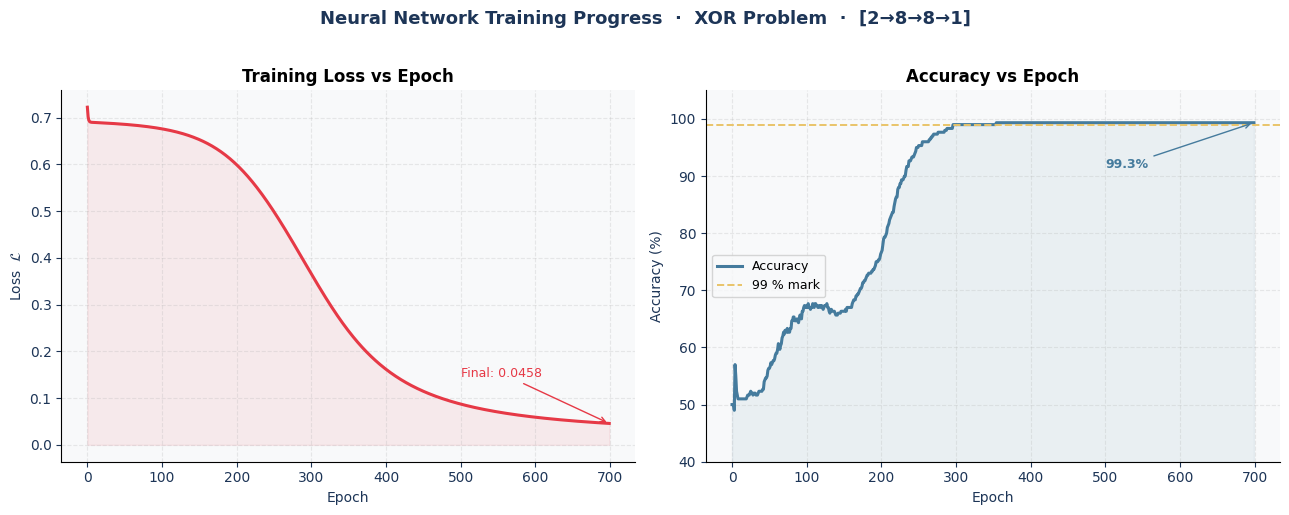
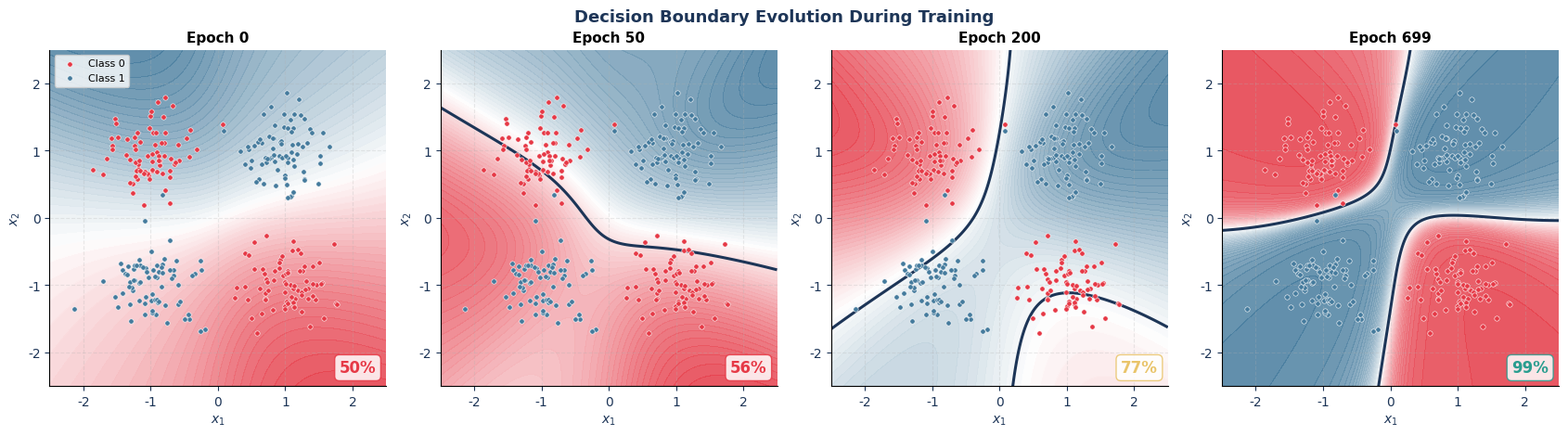
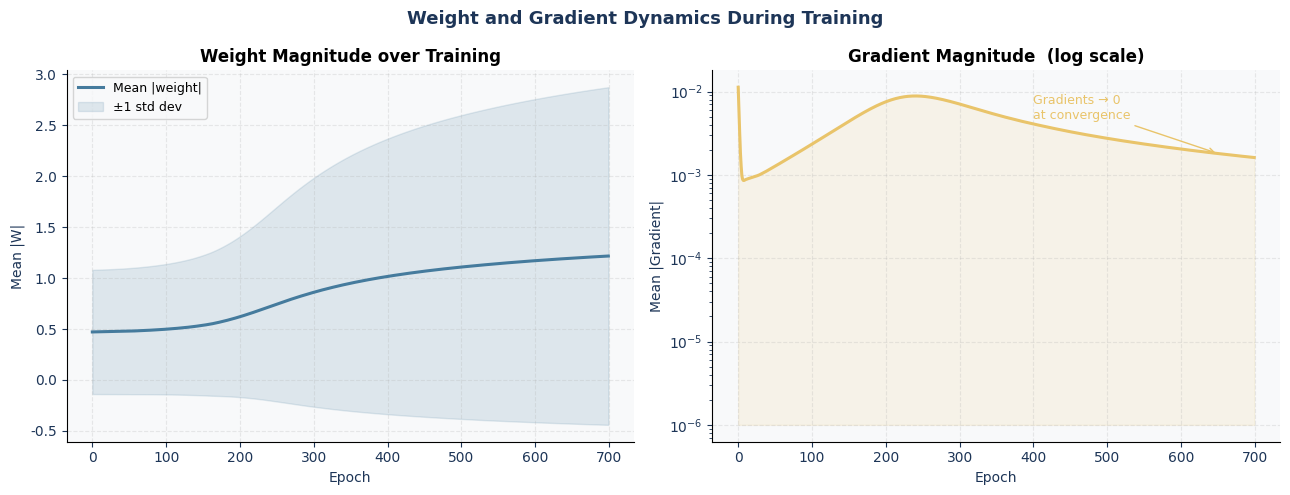
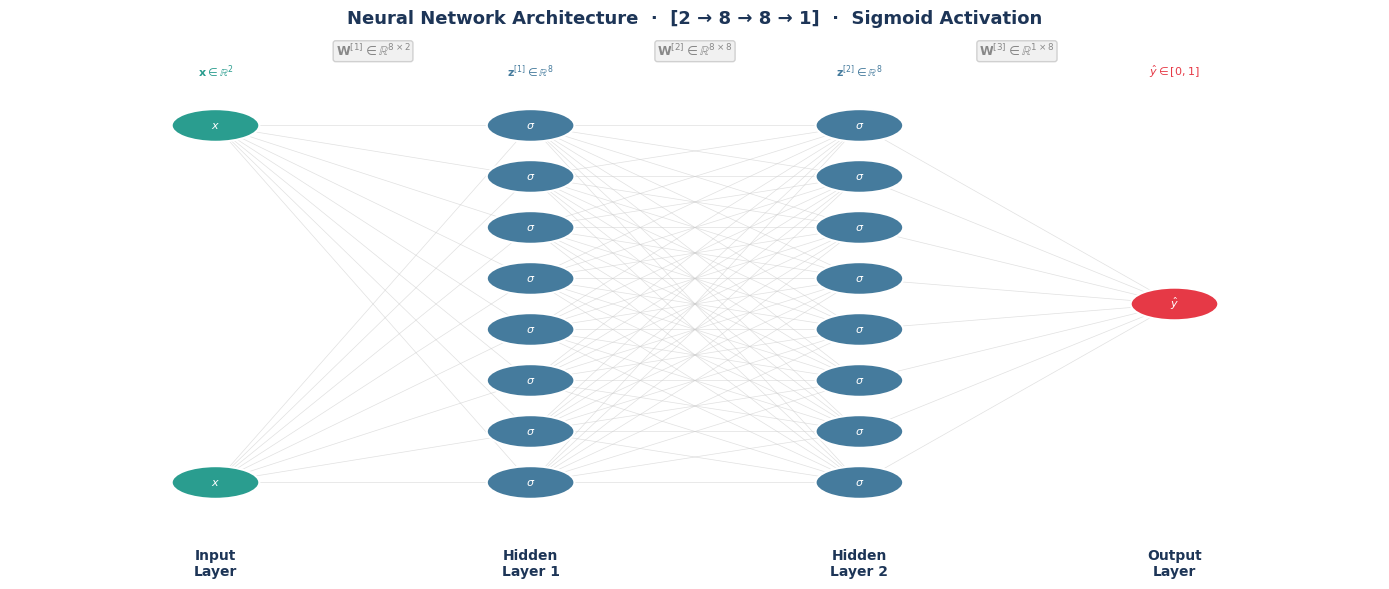

These charts were generated, in order, by the following Python code:
"""
CME202 - Mathematics II | Minor Project
========================================
XOR Neural Network — Full Training Script
Trains a [2 → 8 → 8 → 1] network from scratch using only NumPy.
Generates all training figures used in the report.

Usage:
    python train.py
"""

import numpy as np
import matplotlib.pyplot as plt
import matplotlib.gridspec as gridspec
from matplotlib.colors import LinearSegmentedColormap
import matplotlib.patches as mpatches
from scipy.integrate import quad
import os

np.random.seed(42)
os.makedirs("results", exist_ok=True)

# ── Colour palette (consistent across all figures) ───────────────────────────
C_RED    = "#E63946"
C_BLUE   = "#457B9D"
C_TEAL   = "#2A9D8F"
C_AMBER  = "#E9C46A"
C_PURPLE = "#9B5DE5"
C_BG     = "#F8F9FA"
C_DARK   = "#1D3557"

plt.rcParams.update({
    "font.family":    "DejaVu Sans",
    "axes.spines.top":    False,
    "axes.spines.right":  False,
    "axes.grid":          True,
    "grid.alpha":         0.25,
    "grid.linestyle":     "--",
    "axes.facecolor":     C_BG,
    "figure.facecolor":   "white",
    "axes.labelcolor":    C_DARK,
    "xtick.color":        C_DARK,
    "ytick.color":        C_DARK,
    "axes.titleweight":   "bold",
    "axes.titlesize":     12,
})

# ─────────────────────────────────────────────────────────────
# Core math
# ─────────────────────────────────────────────────────────────

def sigmoid(z):
    return 1 / (1 + np.exp(-np.clip(z, -500, 500)))

def sigmoid_deriv(z):
    s = sigmoid(z)
    return s * (1 - s)

def make_xor(n=300, noise=0.35):
    X = np.random.randn(n, 2) * noise
    y = np.zeros(n)
    X[:n//4]       += [ 1,  1];  y[:n//4]       = 1   # top-right:    class 1
    X[n//4:n//2]   += [-1, -1];  y[n//4:n//2]   = 1   # bottom-left:  class 1
    X[n//2:3*n//4] += [ 1, -1];  y[n//2:3*n//4] = 0   # bottom-right: class 0
    X[3*n//4:]     += [-1,  1];  y[3*n//4:]     = 0   # top-left:     class 0
    return X, y


class NeuralNet:
    def __init__(self, sizes):
        self.W = [np.random.randn(sizes[i+1], sizes[i]) * np.sqrt(2/sizes[i])
                  for i in range(len(sizes)-1)]
        self.b = [np.zeros((sizes[i+1], 1)) for i in range(len(sizes)-1)]

    def forward(self, X):
        self.zs = []; self.acts = [X.T]; a = X.T
        for w, b in zip(self.W, self.b):
            z = w @ a + b
            self.zs.append(z); a = sigmoid(z); self.acts.append(a)
        return a

    def loss(self, X, y):
        yh = self.forward(X).flatten(); eps = 1e-12
        return -np.mean(y * np.log(yh + eps) + (1-y) * np.log(1-yh + eps))

    def accuracy(self, X, y):
        return np.mean((self.forward(X).flatten() >= 0.5) == y) * 100

    def train_step(self, X, y, lr):
        m = X.shape[0]; yh = self.acts[-1]
        d = (yh - y.reshape(1,-1)) / m
        for i in reversed(range(len(self.W))):
            dW = d @ self.acts[i].T
            db = np.sum(d, axis=1, keepdims=True)
            if i > 0:
                d = (self.W[i].T @ d) * sigmoid_deriv(self.zs[i-1])
            self.W[i] -= lr * dW
            self.b[i]  -= lr * db


# ─────────────────────────────────────────────────────────────
# Train
# ─────────────────────────────────────────────────────────────

X, y = make_xor(300)
net  = NeuralNet([2, 8, 8, 1])

loss_h, acc_h, snapshots = [], [], {}
EPOCHS = 700

for epoch in range(EPOCHS):
    loss_h.append(net.loss(X, y))
    acc_h.append(net.accuracy(X, y))
    if epoch in [0, 50, 200, 699]:
        snapshots[epoch] = ([w.copy() for w in net.W], [b.copy() for b in net.b])
    net.train_step(X, y, lr=0.5)

print(f"Final Accuracy : {acc_h[-1]:.1f}%")
print(f"Final Loss     : {loss_h[-1]:.4f}")


# ─────────────────────────────────────────────────────────────
# Figure 1 — Training Curves (dual-panel, styled)
# ─────────────────────────────────────────────────────────────

fig, axes = plt.subplots(1, 2, figsize=(13, 5))
fig.suptitle("Neural Network Training Progress  ·  XOR Problem  ·  [2→8→8→1]",
             fontsize=13, color=C_DARK, fontweight="bold", y=1.02)

# Loss
ax = axes[0]
ax.plot(loss_h, color=C_RED, lw=2.2, label="Cross-Entropy Loss")
ax.fill_between(range(EPOCHS), loss_h, alpha=0.08, color=C_RED)
ax.set_title("Training Loss vs Epoch")
ax.set_xlabel("Epoch"); ax.set_ylabel("Loss  $\\mathcal{L}$")
ax.annotate(f"Final: {loss_h[-1]:.4f}",
            xy=(EPOCHS-1, loss_h[-1]),
            xytext=(500, loss_h[-1]+0.1),
            arrowprops=dict(arrowstyle="->", color=C_RED),
            color=C_RED, fontsize=9)

# Accuracy
ax = axes[1]
ax.plot(acc_h, color=C_BLUE, lw=2.2, label="Accuracy")
ax.fill_between(range(EPOCHS), acc_h, 40, alpha=0.08, color=C_BLUE)
ax.axhline(99, color=C_AMBER, ls="--", lw=1.4, label="99 % mark")
ax.set_title("Accuracy vs Epoch")
ax.set_xlabel("Epoch"); ax.set_ylabel("Accuracy (%)")
ax.set_ylim(40, 105)
ax.legend(fontsize=9)
ax.annotate(f"{acc_h[-1]:.1f}%",
            xy=(EPOCHS-1, acc_h[-1]),
            xytext=(500, acc_h[-1]-8),
            arrowprops=dict(arrowstyle="->", color=C_BLUE),
            color=C_BLUE, fontsize=9, fontweight="bold")

plt.tight_layout()
plt.savefig("results/training_curves.png", dpi=160, bbox_inches="tight")
plt.close()
print("Saved: results/training_curves.png")


# ─────────────────────────────────────────────────────────────
# Figure 2 — Decision Boundary Evolution (4 snapshots, heatmap style)
# ─────────────────────────────────────────────────────────────

xx, yy = np.meshgrid(np.linspace(-2.5, 2.5, 250), np.linspace(-2.5, 2.5, 250))
grid   = np.c_[xx.ravel(), yy.ravel()]

# Custom diverging colormap: red→white→blue
cmap_db = LinearSegmentedColormap.from_list(
    "xor", ["#E63946", "#FFFFFF", "#457B9D"], N=256)

fig, axes = plt.subplots(1, 4, figsize=(17, 4.5))
fig.suptitle("Decision Boundary Evolution During Training",
             fontsize=13, color=C_DARK, fontweight="bold")

for ax, (ep, (Ws, bs)) in zip(axes, sorted(snapshots.items())):
    tmp = NeuralNet([2, 8, 8, 1])
    tmp.W = Ws; tmp.b = bs
    Z = tmp.forward(grid).flatten().reshape(xx.shape)
    acc_snap = np.mean((tmp.forward(X).flatten() >= 0.5) == y) * 100

    im = ax.contourf(xx, yy, Z, levels=60, cmap=cmap_db, alpha=0.85)
    ax.contour(xx, yy, Z, levels=[0.5], colors=C_DARK, linewidths=2.2)
    ax.scatter(X[y==0, 0], X[y==0, 1], c=C_RED,  s=15, edgecolors="white",
               lw=0.4, zorder=5, label="Class 0")
    ax.scatter(X[y==1, 0], X[y==1, 1], c=C_BLUE, s=15, edgecolors="white",
               lw=0.4, zorder=5, label="Class 1")

    ax.set_title(f"Epoch {ep}", fontsize=11)
    ax.set_xlabel("$x_1$"); ax.set_ylabel("$x_2$")
    ax.set_xlim(-2.5, 2.5); ax.set_ylim(-2.5, 2.5)
    ax.set_aspect("equal")

    # Accuracy badge
    col = C_TEAL if acc_snap >= 90 else (C_AMBER if acc_snap >= 60 else C_RED)
    ax.text(0.97, 0.03, f"{acc_snap:.0f}%",
            transform=ax.transAxes, ha="right", va="bottom",
            fontsize=12, fontweight="bold", color=col,
            bbox=dict(boxstyle="round,pad=0.3", facecolor="white",
                      edgecolor=col, alpha=0.85))

axes[0].legend(fontsize=8, loc="upper left",
               facecolor="white", edgecolor="#cccccc")
plt.tight_layout()
plt.savefig("results/decision_boundary.png", dpi=160, bbox_inches="tight")
plt.close()
print("Saved: results/decision_boundary.png")


# ─────────────────────────────────────────────────────────────
# Figure 3 — Weight & Gradient Dynamics
# ─────────────────────────────────────────────────────────────

net2 = NeuralNet([2, 8, 8, 1])
np.random.seed(42)
w_means, g_means, w_stds = [], [], []

for epoch in range(EPOCHS):
    net2.forward(X)
    all_w = np.concatenate([w.flatten() for w in net2.W])
    w_means.append(np.mean(np.abs(all_w)))
    w_stds.append(np.std(all_w))
    m = X.shape[0]; yh = net2.acts[-1]; d = (yh - y.reshape(1,-1)) / m
    gs = []
    for i in reversed(range(len(net2.W))):
        gs.append(np.mean(np.abs(d @ net2.acts[i].T)))
        if i > 0:
            d = (net2.W[i].T @ d) * sigmoid_deriv(net2.zs[i-1])
    g_means.append(np.mean(gs))
    net2.train_step(X, y, lr=0.5)

fig, axes = plt.subplots(1, 2, figsize=(13, 5))
fig.suptitle("Weight and Gradient Dynamics During Training",
             fontsize=13, color=C_DARK, fontweight="bold")

ax = axes[0]
ax.plot(w_means, color=C_BLUE, lw=2.2, label="Mean |weight|")
ax.fill_between(range(EPOCHS),
                np.array(w_means) - np.array(w_stds),
                np.array(w_means) + np.array(w_stds),
                alpha=0.15, color=C_BLUE, label="±1 std dev")
ax.set_title("Weight Magnitude over Training")
ax.set_xlabel("Epoch"); ax.set_ylabel("Mean |W|")
ax.legend(fontsize=9)

ax = axes[1]
ax.semilogy(g_means, color=C_AMBER, lw=2.2)
ax.fill_between(range(EPOCHS), g_means, 1e-6, alpha=0.12, color=C_AMBER)
ax.set_title("Gradient Magnitude  (log scale)")
ax.set_xlabel("Epoch"); ax.set_ylabel("Mean |Gradient|")
ax.annotate("Gradients → 0\nat convergence",
            xy=(EPOCHS-50, g_means[-50]),
            xytext=(400, g_means[100]*2),
            arrowprops=dict(arrowstyle="->", color=C_AMBER),
            color=C_AMBER, fontsize=9)

plt.tight_layout()
plt.savefig("results/weight_gradient_dynamics.png", dpi=160, bbox_inches="tight")
plt.close()
print("Saved: results/weight_gradient_dynamics.png")


# ─────────────────────────────────────────────────────────────
# Figure 4 — Neural Network Architecture Diagram
# ─────────────────────────────────────────────────────────────

fig, ax = plt.subplots(figsize=(14, 6))
ax.set_xlim(0, 10); ax.set_ylim(-0.5, 9.5)
ax.axis("off")
fig.patch.set_facecolor("white")

layer_sizes  = [2, 8, 8, 1]
layer_labels = ["Input\nLayer", "Hidden\nLayer 1", "Hidden\nLayer 2", "Output\nLayer"]
layer_colors = [C_TEAL, C_BLUE, C_BLUE, C_RED]
xs = [1.5, 3.8, 6.2, 8.5]

node_positions = {}
for li, (n, lx) in enumerate(zip(layer_sizes, xs)):
    ys = np.linspace(9 - (9 - (9 - n)) / 2,
                     (9 - (9 - n)) / 2 + 0.2,
                     n) if n > 1 else [4.5]
    # evenly space
    if n > 1:
        ys = np.linspace(1, 8, n)
    else:
        ys = [4.5]
    node_positions[li] = list(zip([lx]*n, ys))

# Draw connections (only a subset for clarity — not all 8×2 + 8×8 lines)
for li in range(len(layer_sizes)-1):
    for (x1, y1) in node_positions[li]:
        for (x2, y2) in node_positions[li+1]:
            ax.plot([x1, x2], [y1, y2], color="#cccccc", lw=0.5, alpha=0.6, zorder=1)

# Draw nodes
for li, (color, label, lx) in enumerate(zip(layer_colors, layer_labels, xs)):
    for (nx, ny) in node_positions[li]:
        circ = plt.Circle((nx, ny), 0.32, color=color, zorder=3, ec="white", lw=1.5)
        ax.add_patch(circ)
        sym = "$x$" if li == 0 else ("$\\sigma$" if li < 3 else "$\\hat{y}$")
        ax.text(nx, ny, sym, ha="center", va="center",
                fontsize=8, color="white", fontweight="bold", zorder=4)
    # Layer label below
    ax.text(lx, -0.3, label, ha="center", va="top",
            fontsize=10, color=C_DARK, fontweight="bold")
    # Dimension annotation
    dims = [f"$\\mathbf{{x}} \\in \\mathbb{{R}}^2$",
            f"$\\mathbf{{z}}^{{[1]}} \\in \\mathbb{{R}}^8$",
            f"$\\mathbf{{z}}^{{[2]}} \\in \\mathbb{{R}}^8$",
            f"$\\hat{{y}} \\in [0,1]$"]
    ax.text(lx, 8.9, dims[li], ha="center", va="bottom",
            fontsize=8, color=color, style="italic")

# Weight matrix annotations between layers
for li, (lx, rx, wdim) in enumerate(zip(xs[:-1], xs[1:],
        ["$\\mathbf{W}^{[1]} \\in \\mathbb{R}^{8\\times2}$",
         "$\\mathbf{W}^{[2]} \\in \\mathbb{R}^{8\\times8}$",
         "$\\mathbf{W}^{[3]} \\in \\mathbb{R}^{1\\times8}$"])):
    mx = (lx + rx) / 2
    ax.text(mx, 9.3, wdim, ha="center", va="bottom",
            fontsize=9, color="#888888",
            bbox=dict(boxstyle="round,pad=0.2", facecolor="#f0f0f0",
                      edgecolor="#cccccc", alpha=0.9))

ax.set_title("Neural Network Architecture  ·  [2 → 8 → 8 → 1]  ·  Sigmoid Activation",
             fontsize=13, fontweight="bold", color=C_DARK, pad=18)

plt.tight_layout()
plt.savefig("results/nn_architecture.png", dpi=160, bbox_inches="tight")
plt.close()
print("Saved: results/nn_architecture.png")

print("\nAll training figures saved to results/")
print("Run math_plots.py to generate the mathematical analysis figures.")
